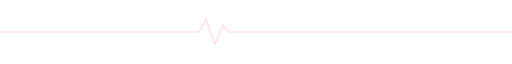
t = 0.00 s
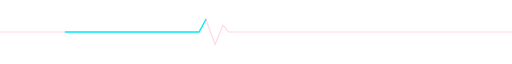
t = 0.80 s
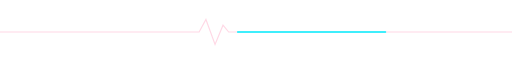
t = 1.60 s
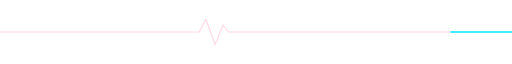
t = 2.40 s

The animated SVG that drew these frames (rendered in a browser with its animation timeline set to each time). Animation: 1 CSS @keyframes rule; one cycle of 3.20 s, repeats indefinitely.

<svg xmlns="http://www.w3.org/2000/svg" viewBox="0 0 900 60" width="900" height="60" role="img" aria-label="">
  <defs>
    <style>
      .line { stroke-dasharray: 260 1240; animation: run 3.2s linear infinite; }
      @keyframes run { from { stroke-dashoffset: 260; } to { stroke-dashoffset: -1240; } }
    </style>
  </defs>
  <!-- faint base line -->
  <path d="M0 30 H330 L350 30 L362 8 L378 52 L392 18 L402 30 H900"
        fill="none" stroke="#FF2A6D" stroke-opacity="0.18" stroke-width="2"/>
  <!-- travelling pulse -->
  <path class="line" d="M0 30 H330 L350 30 L362 8 L378 52 L392 18 L402 30 H900"
        fill="none" stroke="#00F0FF" stroke-width="2.5" stroke-linecap="round" stroke-linejoin="round"/>
</svg>
